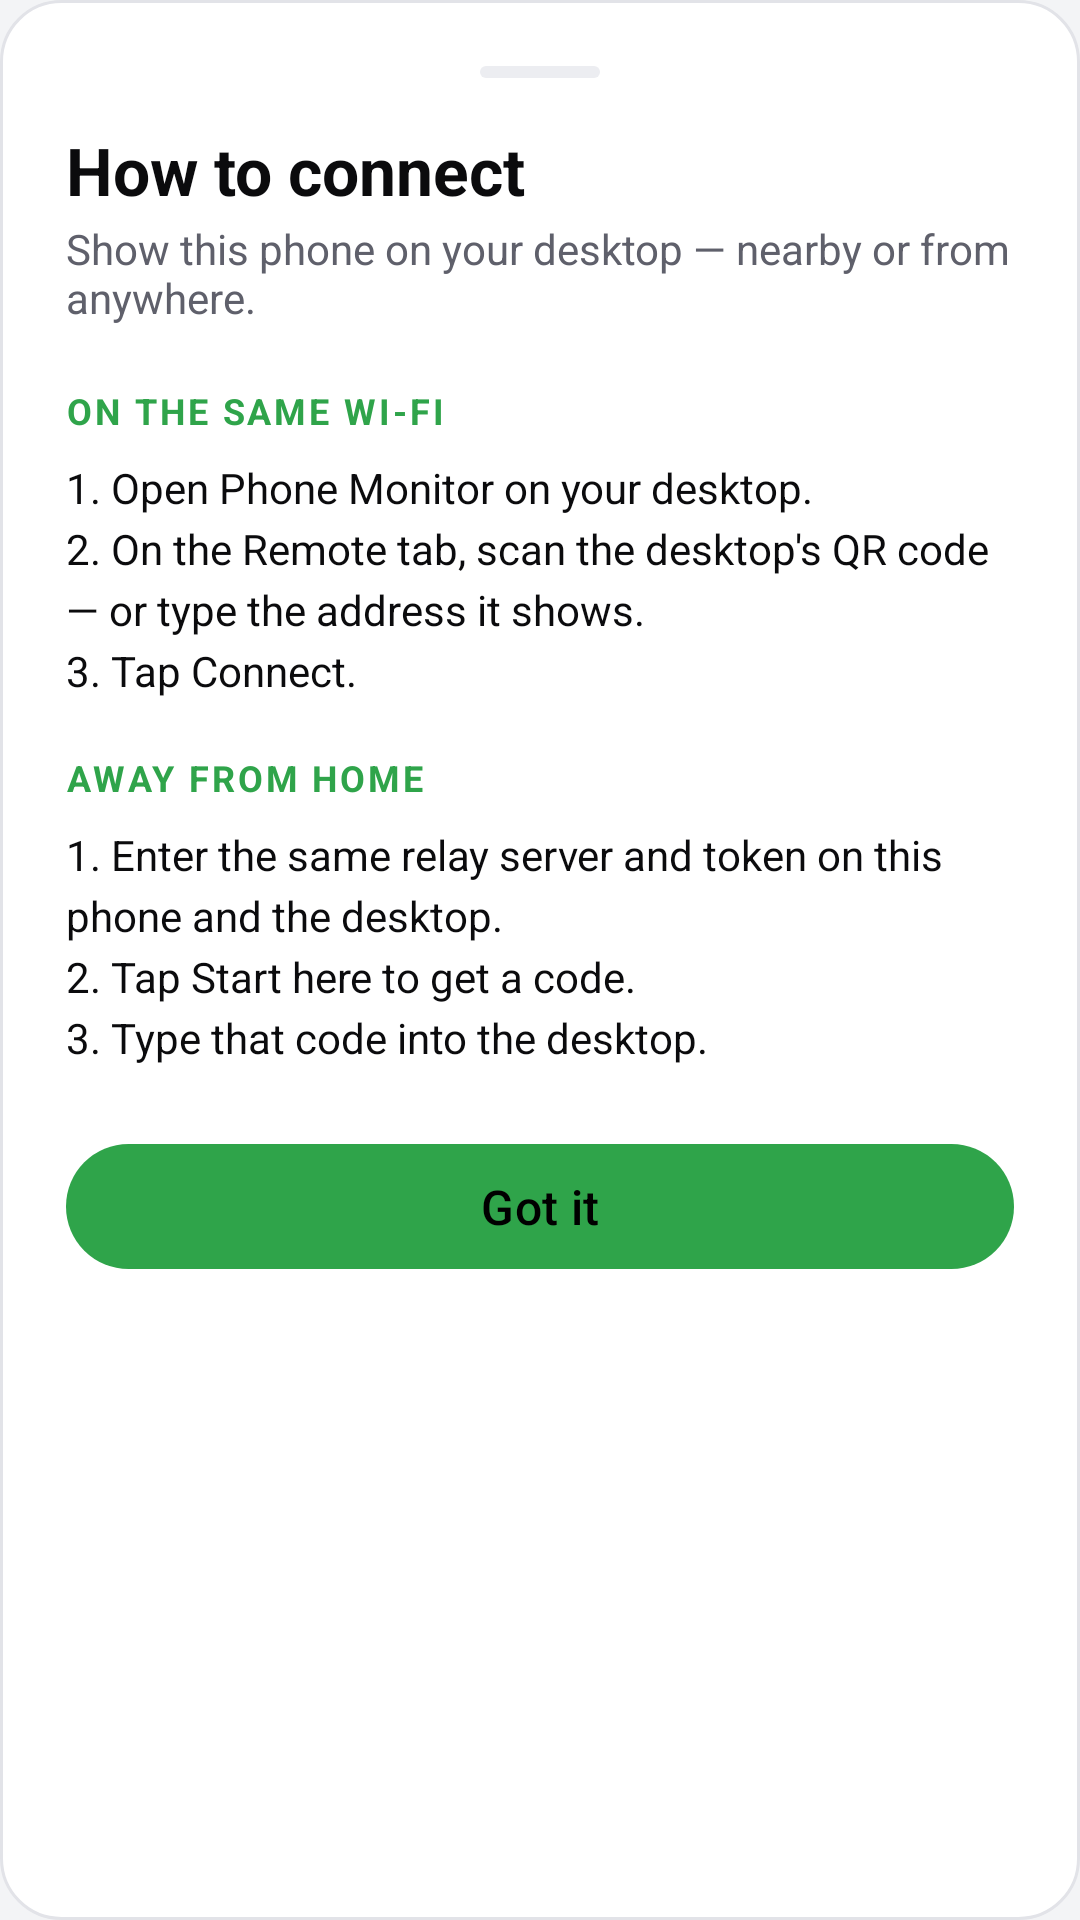

Android layout source for this screen:
<!-- AndroidManifest.xml: application theme Theme.PhoneMonitor -->
<!-- res/layout/sheet_how_to_connect.xml -->
<?xml version="1.0" encoding="utf-8"?>
<ScrollView xmlns:android="http://schemas.android.com/apk/res/android"
    xmlns:app="http://schemas.android.com/apk/res-auto"
    android:layout_width="match_parent"
    android:layout_height="wrap_content"
    android:background="@drawable/bg_card20"
    android:scrollbars="none">

    <LinearLayout
        android:layout_width="match_parent"
        android:layout_height="wrap_content"
        android:orientation="vertical"
        android:padding="22dp">

        <View
            android:layout_width="40dp"
            android:layout_height="4dp"
            android:layout_gravity="center_horizontal"
            android:layout_marginBottom="16dp"
            android:background="@drawable/chip_muted" />

        <TextView
            android:layout_width="wrap_content"
            android:layout_height="wrap_content"
            android:text="@string/how_sheet_title"
            android:textColor="@color/pm_text"
            android:textSize="22sp"
            android:textStyle="bold" />

        <TextView
            android:layout_width="match_parent"
            android:layout_height="wrap_content"
            android:paddingTop="2dp"
            android:text="@string/how_sheet_sub"
            android:textColor="@color/pm_muted"
            android:textSize="14sp" />

        
        <TextView
            android:layout_width="wrap_content"
            android:layout_height="wrap_content"
            android:layout_marginTop="20dp"
            android:layout_marginBottom="8dp"
            android:letterSpacing="0.08"
            android:text="@string/how_local_title"
            android:textAllCaps="true"
            android:textColor="@color/pm_green"
            android:textSize="12sp"
            android:textStyle="bold" />

        <TextView
            android:layout_width="match_parent"
            android:layout_height="wrap_content"
            android:lineSpacingExtra="4dp"
            android:text="@string/how_local_steps"
            android:textColor="@color/pm_text"
            android:textSize="14sp" />

        
        <TextView
            android:layout_width="wrap_content"
            android:layout_height="wrap_content"
            android:layout_marginTop="18dp"
            android:layout_marginBottom="8dp"
            android:letterSpacing="0.08"
            android:text="@string/how_away_title"
            android:textAllCaps="true"
            android:textColor="@color/pm_green"
            android:textSize="12sp"
            android:textStyle="bold" />

        <TextView
            android:layout_width="match_parent"
            android:layout_height="wrap_content"
            android:lineSpacingExtra="4dp"
            android:text="@string/how_away_steps"
            android:textColor="@color/pm_text"
            android:textSize="14sp" />

        <com.google.android.material.button.MaterialButton
            android:id="@+id/howGotIt"
            android:layout_width="match_parent"
            android:layout_height="wrap_content"
            android:layout_marginTop="22dp"
            android:paddingVertical="10dp"
            android:text="@string/how_got_it"
            android:textAllCaps="false"
            android:textColor="@color/pm_black"
            android:textSize="16sp"
            app:backgroundTint="@color/pm_green"
            app:cornerRadius="24dp" />
    </LinearLayout>
</ScrollView>
<!-- resources referenced by this layout -->
<resources>
  <color name="pm_black">#000000</color>
  <color name="pm_green">#2FA44A</color>
  <color name="pm_muted">#5F606B</color>
  <color name="pm_text">#0B0B0D</color>
  <!-- drawable bg_card20 (drawable) -->
  <?xml version="1.0" encoding="utf-8"?>
  <shape xmlns:android="http://schemas.android.com/apk/res/android" android:shape="rectangle">
      <solid android:color="@color/pm_surface" />
      <corners android:radius="20dp" />
      <stroke android:width="1dp" android:color="@color/pm_border" />
  </shape>
  <!-- drawable chip_muted (drawable) -->
  <?xml version="1.0" encoding="utf-8"?>
  <shape xmlns:android="http://schemas.android.com/apk/res/android" android:shape="rectangle">
      <solid android:color="@color/pm_elev" />
      <corners android:radius="999dp" />
  </shape>
  <string name="how_away_steps">1. Enter the same relay server and token on this phone and the desktop.\n2. Tap Start here to get a code.\n3. Type that code into the desktop.</string>
  <string name="how_away_title">Away from home</string>
  <string name="how_got_it">Got it</string>
  <string name="how_local_steps">1. Open Phone Monitor on your desktop.\n2. On the Remote tab, scan the desktop\'s QR code — or type the address it shows.\n3. Tap Connect.</string>
  <string name="how_local_title">On the same Wi-Fi</string>
  <string name="how_sheet_sub">Show this phone on your desktop — nearby or from anywhere.</string>
  <string name="how_sheet_title">How to connect</string>
  <style name="Theme.PhoneMonitor" parent="Theme.Material3.DayNight.NoActionBar">
          <item name="colorPrimary">@color/pm_green</item>
          <item name="colorOnPrimary">@color/pm_white</item>
          <item name="colorSecondary">@color/pm_green</item>
          <item name="android:windowBackground">@color/pm_bg</item>
          <item name="android:statusBarColor" tools:targetApi="l">@color/pm_bg</item>
          <item name="android:navigationBarColor">@color/pm_bg</item>
          
          <item name="android:windowLightStatusBar" tools:targetApi="m">true</item>
      </style>
  <color name="pm_surface">#FFFFFF</color>
  <color name="pm_border">#E2E3E8</color>
  <color name="pm_elev">#ECEDF1</color>
  <color name="pm_white">#FFFFFF</color>
  <color name="pm_bg">#F3F4F6</color>
</resources>
